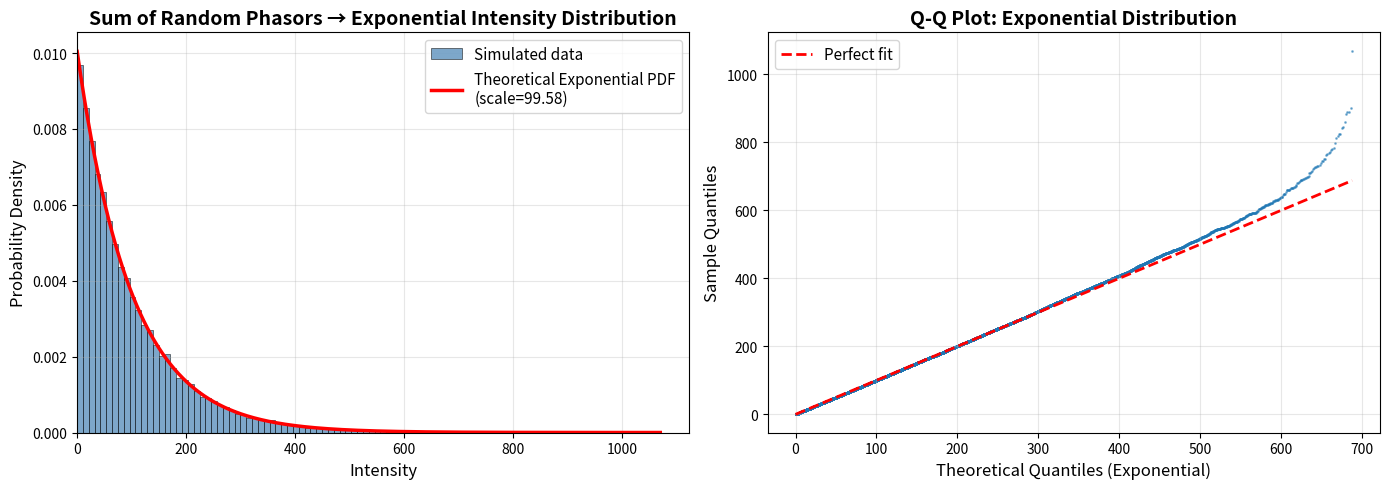

Reproduce this figure in Python.
#!/usr/bin/env python3
"""
Verification script for Type II scattering statistics.

This script simulates the summation of random phasors and verifies that
the resulting intensity follows an exponential distribution, confirming
the theoretical prediction for fully developed speckle.
"""

import numpy as np
import matplotlib.pyplot as plt
from scipy.stats import expon
from scipy.optimize import curve_fit

# Simulation parameters
N_PHASORS = 100          # Number of random phasors to sum
N_TRIALS = 50000         # Number of trials

def simulate_random_phasors(n_phasors, n_trials):
    """
    Simulate the summation of N random phasors over multiple trials.
    
    Parameters
    ----------
    n_phasors : int
        Number of phasors to sum
    n_trials : int
        Number of independent trials
        
    Returns
    -------
    intensities : ndarray
        Array of intensity values (magnitude squared of field)
    """
    # Generate random phases uniformly distributed in [0, 2π)
    phases = np.random.uniform(0, 2*np.pi, size=(n_trials, n_phasors))
    
    # Calculate complex field as sum of exp(i*phi)
    phasors = np.exp(1j * phases)
    total_field = np.sum(phasors, axis=1)
    
    # Calculate intensity as magnitude squared
    intensities = np.abs(total_field)**2
    
    return intensities

def main():
    print("=" * 70)
    print("Verification of Type II Scattering Statistics")
    print("=" * 70)
    print(f"Number of phasors: {N_PHASORS}")
    print(f"Number of trials: {N_TRIALS}")
    print()
    
    # Simulate random phasors
    print("Simulating random phasor summation...")
    intensities = simulate_random_phasors(N_PHASORS, N_TRIALS)
    
    # Calculate statistics
    mean_intensity = np.mean(intensities)
    std_intensity = np.std(intensities)
    
    print(f"Mean intensity: {mean_intensity:.4f}")
    print(f"Std deviation: {std_intensity:.4f}")
    print(f"Ratio (std/mean): {std_intensity/mean_intensity:.4f}")
    print(f"Expected ratio for exponential: 1.0000")
    print()
    
    # Fit exponential distribution
    # For exponential distribution, the scale parameter equals the mean
    hist, bin_edges = np.histogram(intensities, bins=100, density=True)
    bin_centers = (bin_edges[:-1] + bin_edges[1:]) / 2
    
    # Fit using scipy's exponential distribution
    # The exponential distribution has PDF: (1/scale) * exp(-x/scale)
    # where scale = mean
    params = expon.fit(intensities, floc=0)  # floc=0 fixes location at 0
    fitted_scale = params[1]
    
    print("Exponential distribution fit:")
    print(f"Fitted scale parameter: {fitted_scale:.4f}")
    print(f"Theoretical scale (mean): {mean_intensity:.4f}")
    print(f"Difference: {abs(fitted_scale - mean_intensity):.4f}")
    print()
    
    # Create plot
    fig, (ax1, ax2) = plt.subplots(1, 2, figsize=(14, 5))
    
    # Histogram with theoretical PDF overlay
    ax1.hist(intensities, bins=100, density=True, alpha=0.7, 
             color='steelblue', edgecolor='black', linewidth=0.5,
             label='Simulated data')
    
    # Plot theoretical exponential PDF
    x = np.linspace(0, np.max(intensities), 1000)
    theoretical_pdf = expon.pdf(x, scale=mean_intensity)
    ax1.plot(x, theoretical_pdf, 'r-', linewidth=2.5, 
             label=f'Theoretical Exponential PDF\n(scale={mean_intensity:.2f})')
    
    ax1.set_xlabel('Intensity', fontsize=12)
    ax1.set_ylabel('Probability Density', fontsize=12)
    ax1.set_title('Sum of Random Phasors → Exponential Intensity Distribution', 
                  fontsize=14, fontweight='bold')
    ax1.legend(fontsize=11)
    ax1.grid(True, alpha=0.3)
    ax1.set_xlim(left=0)
    
    # Q-Q plot to verify exponential distribution
    # Sort the data
    sorted_intensities = np.sort(intensities)
    # Theoretical quantiles from exponential distribution
    theoretical_quantiles = expon.ppf(np.linspace(0.001, 0.999, len(sorted_intensities)), 
                                     scale=mean_intensity)
    
    ax2.scatter(theoretical_quantiles, sorted_intensities, alpha=0.5, s=1)
    ax2.plot([0, np.max(theoretical_quantiles)], [0, np.max(theoretical_quantiles)], 
             'r--', linewidth=2, label='Perfect fit')
    ax2.set_xlabel('Theoretical Quantiles (Exponential)', fontsize=12)
    ax2.set_ylabel('Sample Quantiles', fontsize=12)
    ax2.set_title('Q-Q Plot: Exponential Distribution', fontsize=14, fontweight='bold')
    ax2.legend(fontsize=11)
    ax2.grid(True, alpha=0.3)
    
    plt.tight_layout()
    
    # Save figure
    output_file = 'verify_scattering_stats.png'
    plt.savefig(output_file, dpi=300, bbox_inches='tight')
    print(f"Plot saved to: {output_file}")
    
    # Show plot
    plt.show()
    
    print()
    print("=" * 70)
    print("CONCLUSION:")
    print("The simulated intensity distribution matches the theoretical")
    print("exponential distribution, confirming that the sum of N random")
    print("phasors leads to Rayleigh amplitude statistics (exponential")
    print("intensity statistics), characteristic of fully developed speckle.")
    print("=" * 70)

if __name__ == "__main__":
    main()
